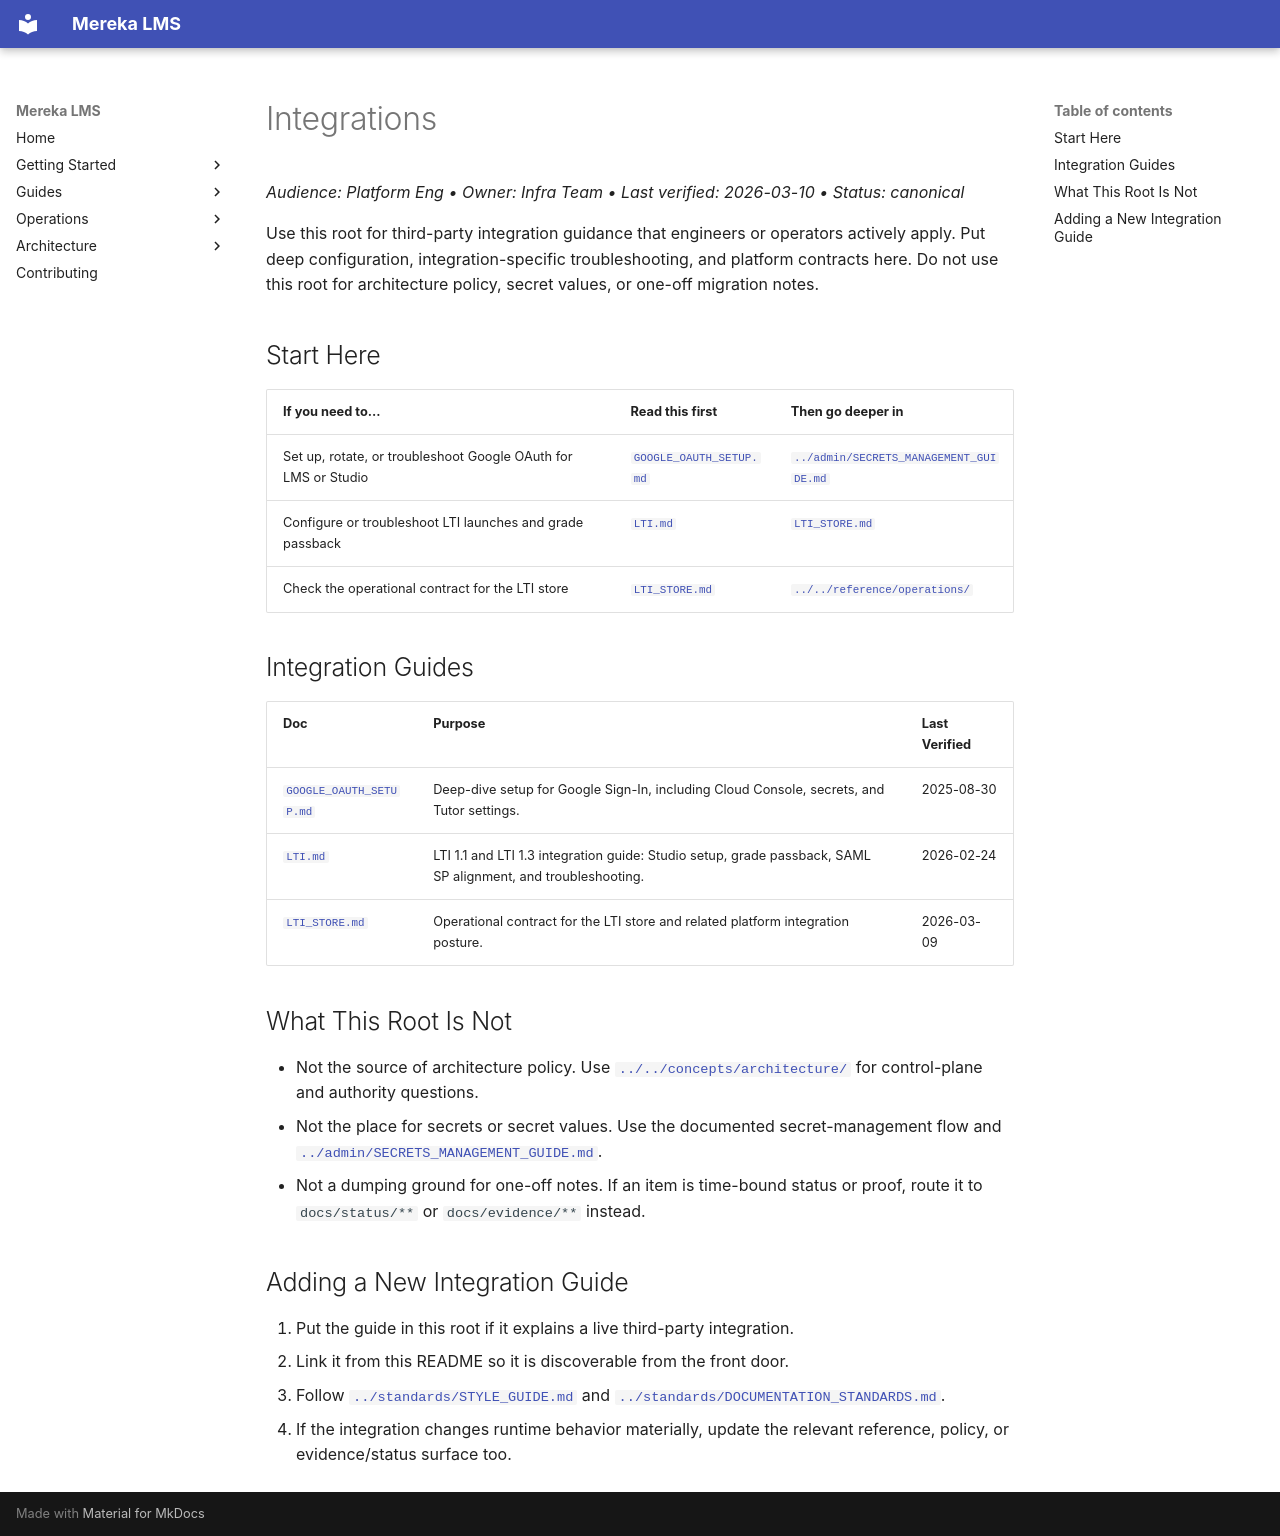

repository: lifeofgurpreet/mereka-lms-prototype · page: guides/integrations/index.html · generator: mkdocs

# Integrations
_Audience: Platform Eng • Owner: Infra Team • Last verified: 2026-03-10 • Status: canonical_

Use this root for third-party integration guidance that engineers or operators actively apply. Put deep configuration, integration-specific troubleshooting, and platform contracts here. Do not use this root for architecture policy, secret values, or one-off migration notes.

## Start Here

| If you need to... | Read this first | Then go deeper in |
|---|---|---|
| Set up, rotate, or troubleshoot Google OAuth for LMS or Studio | [`GOOGLE_OAUTH_SETUP.md`](GOOGLE_OAUTH_SETUP.md) | [`../admin/SECRETS_MANAGEMENT_GUIDE.md`](../admin/SECRETS_MANAGEMENT_GUIDE.md) |
| Configure or troubleshoot LTI launches and grade passback | [`LTI.md`](LTI.md) | [`LTI_STORE.md`](LTI_STORE.md) |
| Check the operational contract for the LTI store | [`LTI_STORE.md`](LTI_STORE.md) | [`../../reference/operations/`](../../reference/operations/README.md) |

## Integration Guides

| Doc | Purpose | Last Verified |
|---|---|---|
| [`GOOGLE_OAUTH_SETUP.md`](GOOGLE_OAUTH_SETUP.md) | Deep-dive setup for Google Sign-In, including Cloud Console, secrets, and Tutor settings. | 2025-08-30 |
| [`LTI.md`](LTI.md) | LTI 1.1 and LTI 1.3 integration guide: Studio setup, grade passback, SAML SP alignment, and troubleshooting. | 2026-02-24 |
| [`LTI_STORE.md`](LTI_STORE.md) | Operational contract for the LTI store and related platform integration posture. | 2026-03-09 |

## What This Root Is Not

- Not the source of architecture policy. Use [`../../concepts/architecture/`](../../concepts/architecture/README.md) for control-plane and authority questions.
- Not the place for secrets or secret values. Use the documented secret-management flow and [`../admin/SECRETS_MANAGEMENT_GUIDE.md`](../admin/SECRETS_MANAGEMENT_GUIDE.md).
- Not a dumping ground for one-off notes. If an item is time-bound status or proof, route it to `docs/status/**` or `docs/evidence/**` instead.

## Adding a New Integration Guide

1. Put the guide in this root if it explains a live third-party integration.
2. Link it from this README so it is discoverable from the front door.
3. Follow [`../standards/STYLE_GUIDE.md`](../standards/STYLE_GUIDE.md) and [`../standards/DOCUMENTATION_STANDARDS.md`](../standards/DOCUMENTATION_STANDARDS.md).
4. If the integration changes runtime behavior materially, update the relevant reference, policy, or evidence/status surface too.
